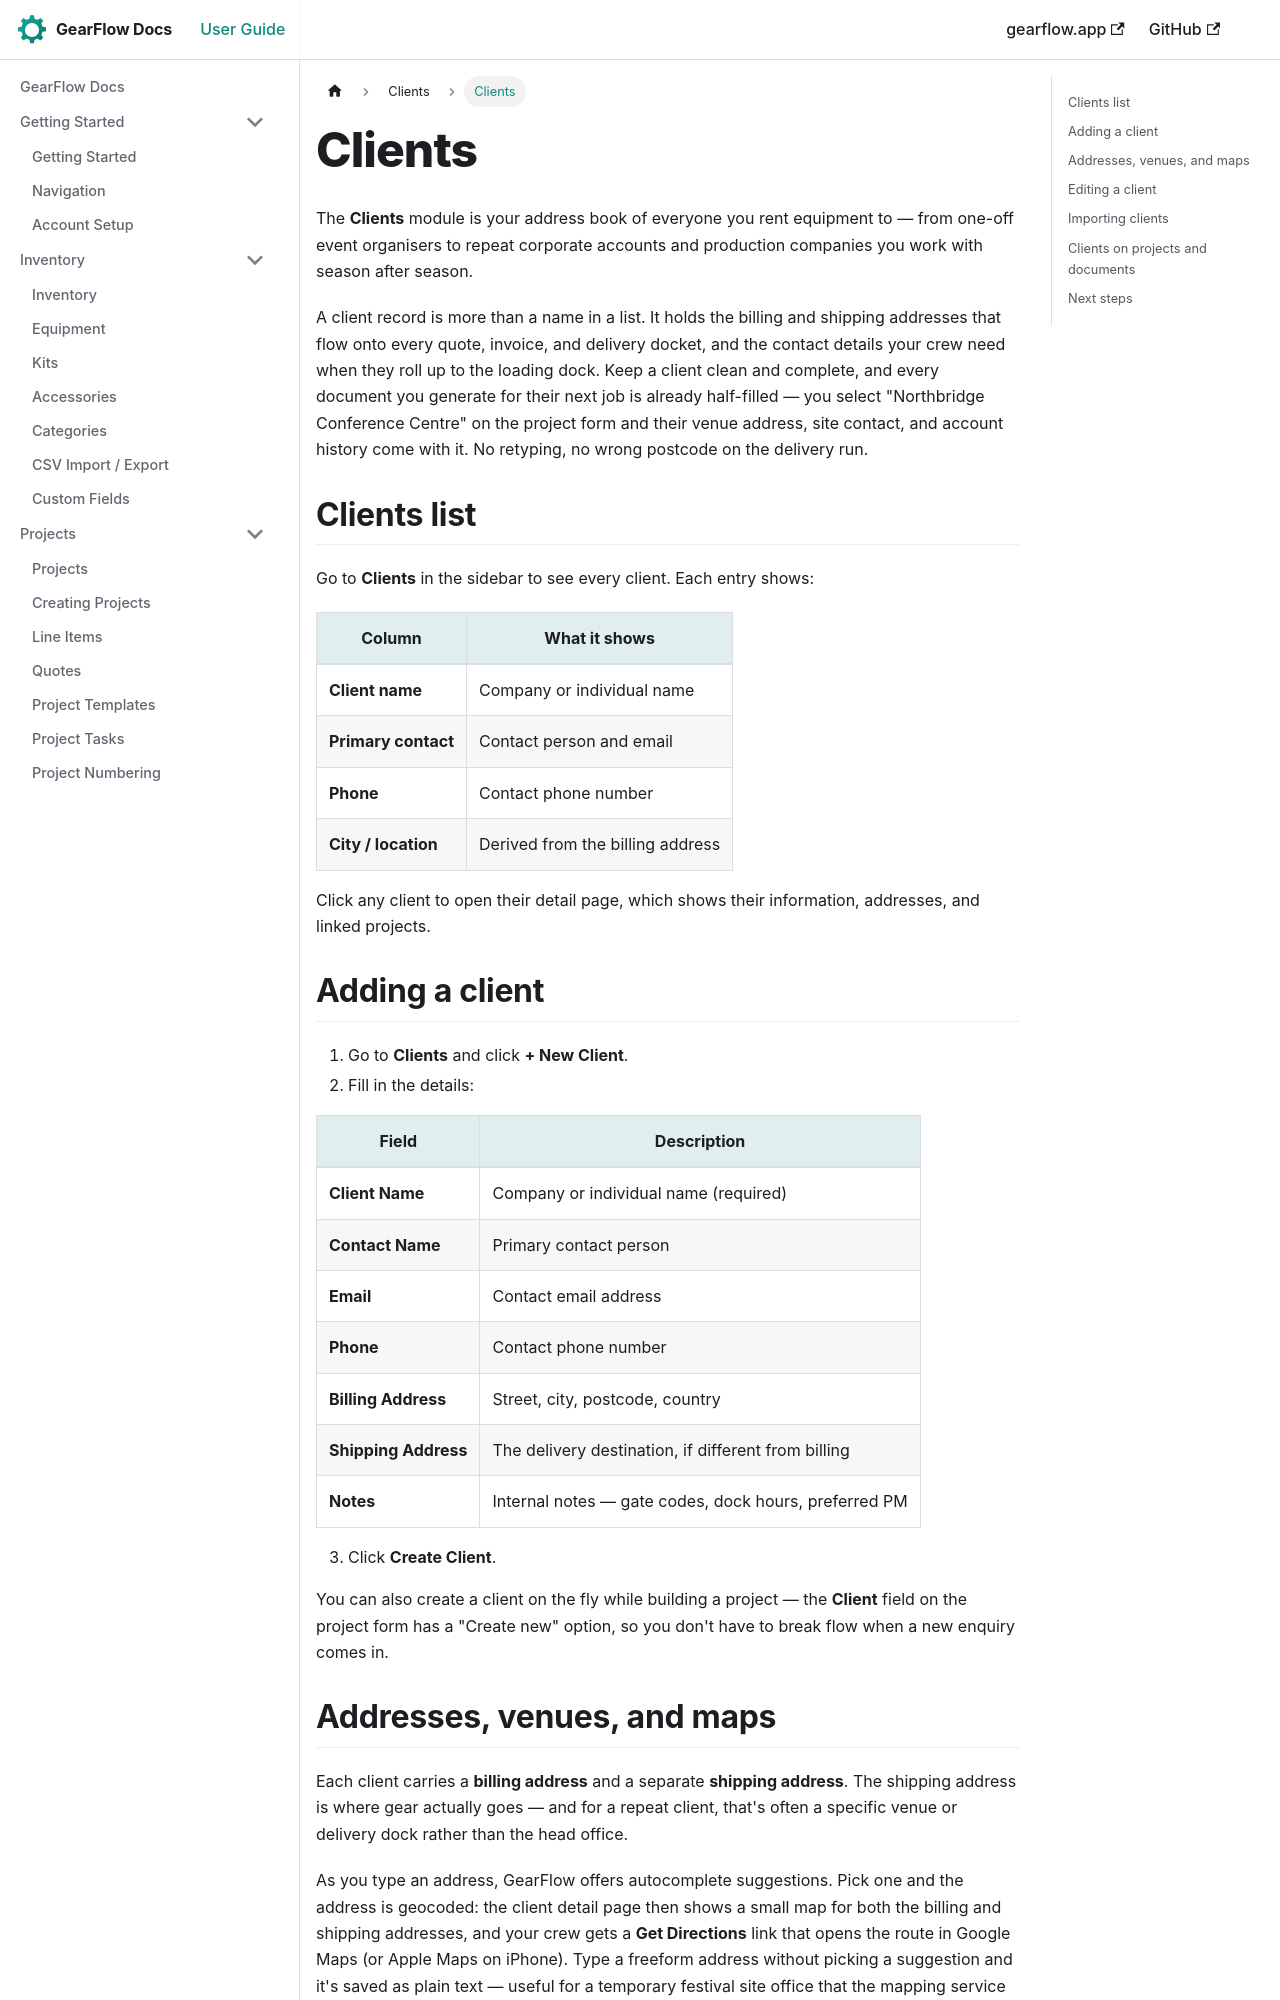

repository: TwoToned/gearflow-docs · page: docs/clients/overview.html · generator: docusaurus

---
sidebar_position: 0
---

# Clients

The **Clients** module is your address book of everyone you rent equipment to — from one-off event organisers to repeat corporate accounts and production companies you work with season after season.

A client record is more than a name in a list. It holds the billing and shipping addresses that flow onto every quote, invoice, and delivery docket, and the contact details your crew need when they roll up to the loading dock. Keep a client clean and complete, and every document you generate for their next job is already half-filled — you select "Northbridge Conference Centre" on the project form and their venue address, site contact, and account history come with it. No retyping, no wrong postcode on the delivery run.

## Clients list

Go to **Clients** in the sidebar to see every client. Each entry shows:

| Column | What it shows |
|---|---|
| **Client name** | Company or individual name |
| **Primary contact** | Contact person and email |
| **Phone** | Contact phone number |
| **City / location** | Derived from the billing address |

Click any client to open their detail page, which shows their information, addresses, and linked projects.

## Adding a client

1. Go to **Clients** and click **+ New Client**.
2. Fill in the details:

| Field | Description |
|---|---|
| **Client Name** | Company or individual name (required) |
| **Contact Name** | Primary contact person |
| **Email** | Contact email address |
| **Phone** | Contact phone number |
| **Billing Address** | Street, city, postcode, country |
| **Shipping Address** | The delivery destination, if different from billing |
| **Notes** | Internal notes — gate codes, dock hours, preferred PM |

3. Click **Create Client**.

You can also create a client on the fly while building a project — the **Client** field on the project form has a "Create new" option, so you don't have to break flow when a new enquiry comes in.
